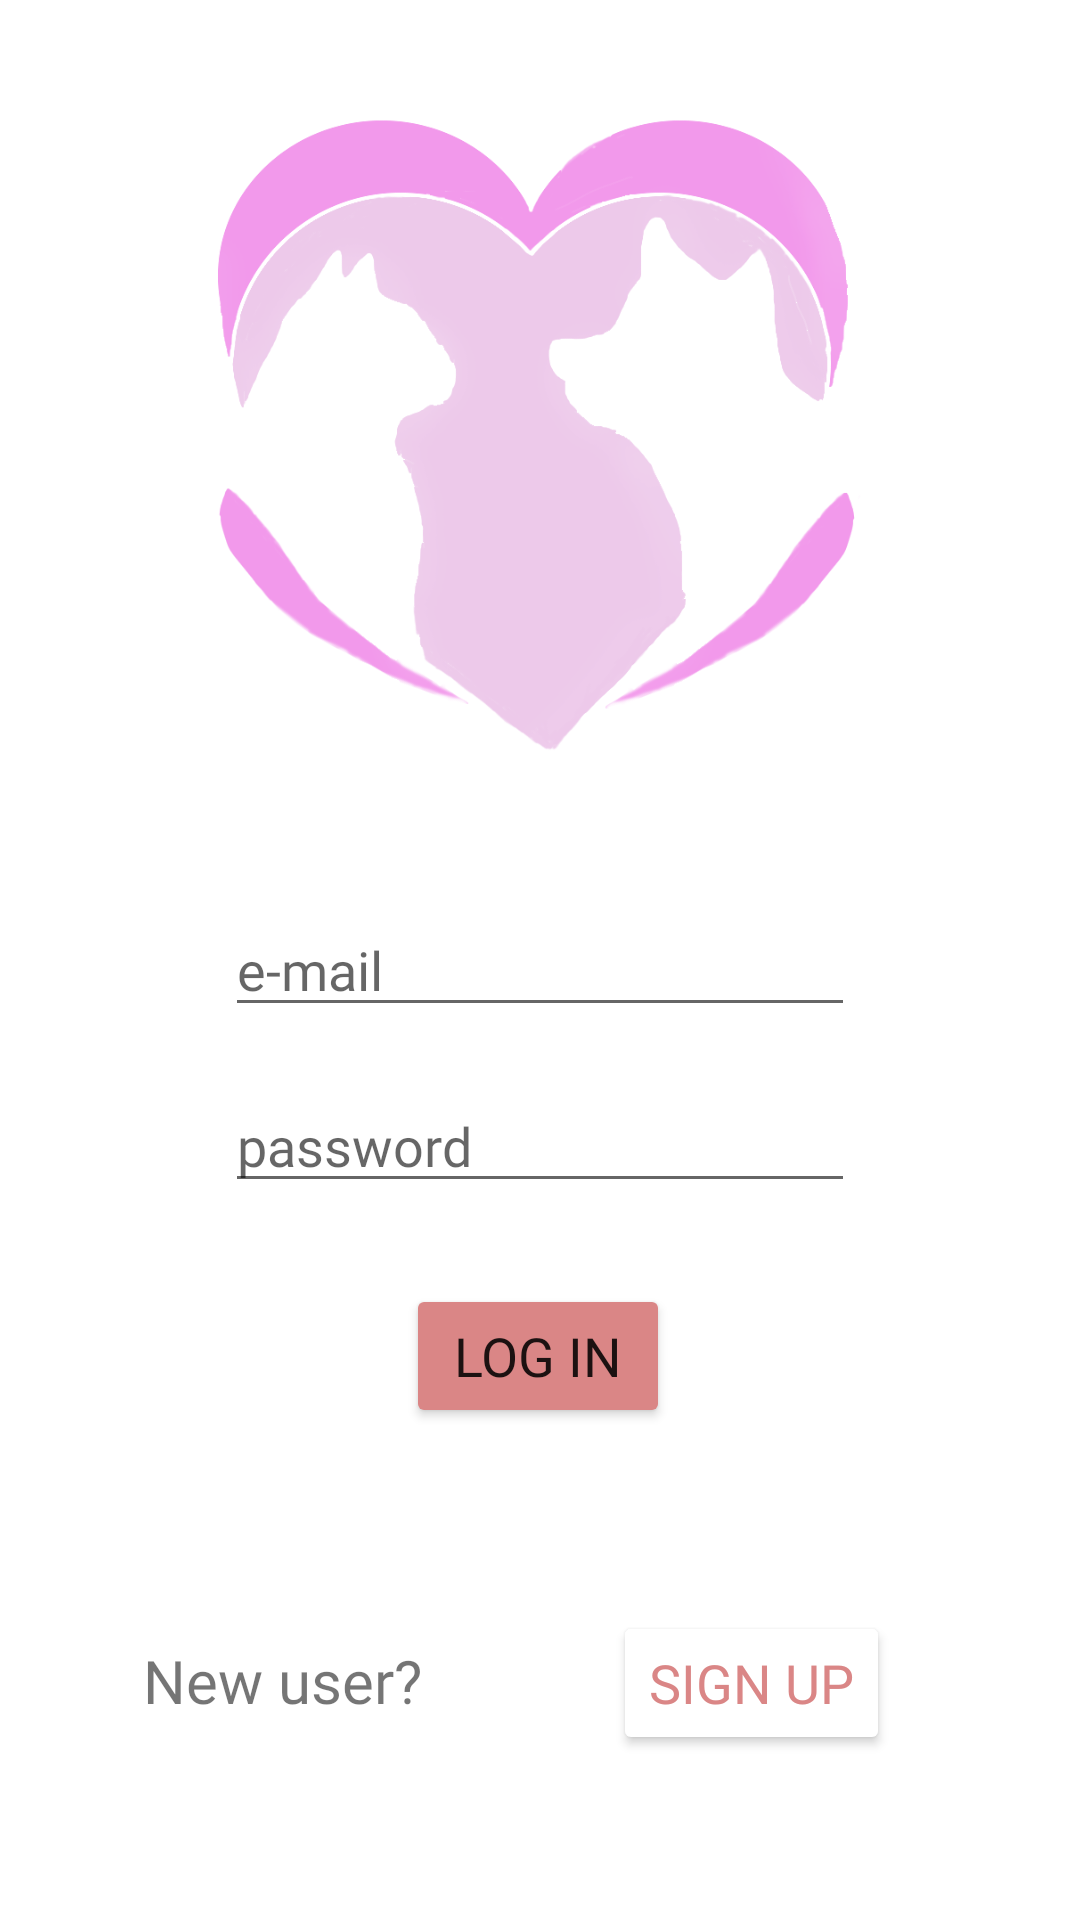

Write the Android layout XML for this screen, with the resource values it uses.
<!-- AndroidManifest.xml: application theme Theme.PetCare -->
<!-- res/layout/activity_main.xml -->
<?xml version="1.0" encoding="utf-8"?>
<androidx.constraintlayout.widget.ConstraintLayout
    xmlns:android="http://schemas.android.com/apk/res/android"
    xmlns:app="http://schemas.android.com/apk/res-auto"
    xmlns:tools="http://schemas.android.com/tools"
    android:layout_width="match_parent"
    android:layout_height="match_parent"
    >

    <Button
        android:id="@+id/sign_up"
        android:layout_width="wrap_content"
        android:layout_height="wrap_content"
        android:backgroundTint="#FFFFFF"
        android:fontFamily="@font/autour_one"
        android:text="SIGN UP"
        android:textColor="#DA8686"
        android:textSize="18sp"
        app:layout_constraintBottom_toBottomOf="parent"
        app:layout_constraintEnd_toEndOf="parent"
        app:layout_constraintHorizontal_bias="0.763"
        app:layout_constraintStart_toStartOf="parent"
        app:layout_constraintTop_toTopOf="parent"
        app:layout_constraintVertical_bias="0.907" />

    <Button
        android:id="@+id/log_in"
        android:layout_width="wrap_content"
        android:layout_height="wrap_content"
        android:backgroundTint="#DA8686"
        android:fontFamily="@font/autour_one"
        android:text="LOG IN"
        android:textSize="18sp"
        app:layout_constraintBottom_toBottomOf="parent"
        app:layout_constraintEnd_toEndOf="parent"
        app:layout_constraintHorizontal_bias="0.497"
        app:layout_constraintStart_toStartOf="parent"
        app:layout_constraintTop_toTopOf="parent"
        app:layout_constraintVertical_bias="0.723" />

    <ImageView
        android:id="@+id/imageView5"
        android:layout_width="wrap_content"
        android:layout_height="275dp"
        app:layout_constraintBottom_toBottomOf="parent"
        app:layout_constraintEnd_toEndOf="parent"
        app:layout_constraintHorizontal_bias="0.316"
        app:layout_constraintStart_toStartOf="parent"
        app:layout_constraintTop_toTopOf="parent"
        app:layout_constraintVertical_bias="0.009"
        app:srcCompat="@drawable/logo_pierwotne" />

    <EditText
        android:id="@+id/login_password"
        android:layout_width="wrap_content"
        android:layout_height="wrap_content"
        android:ems="10"
        android:fontFamily="@font/autour_one"
        android:hint="password"
        android:inputType="textPassword"
        app:layout_constraintBottom_toBottomOf="parent"
        app:layout_constraintEnd_toEndOf="parent"
        app:layout_constraintStart_toStartOf="parent"
        app:layout_constraintTop_toTopOf="parent"
        app:layout_constraintVertical_bias="0.601" />

    <EditText
        android:id="@+id/login_email"
        android:layout_width="wrap_content"
        android:layout_height="wrap_content"
        android:ems="10"
        android:fontFamily="@font/autour_one"
        android:hint="e-mail"
        android:inputType="textEmailAddress"
        app:layout_constraintBottom_toBottomOf="parent"
        app:layout_constraintEnd_toEndOf="parent"
        app:layout_constraintStart_toStartOf="parent"
        app:layout_constraintTop_toTopOf="@+id/imageView5" />

    <TextView
        android:id="@+id/textView8"
        android:layout_width="wrap_content"
        android:layout_height="wrap_content"
        android:fontFamily="@font/autour_one"
        android:text="New user?"
        android:textSize="20sp"
        app:layout_constraintBottom_toBottomOf="parent"
        app:layout_constraintEnd_toEndOf="parent"
        app:layout_constraintHorizontal_bias="0.179"
        app:layout_constraintStart_toStartOf="parent"
        app:layout_constraintTop_toTopOf="parent"
        app:layout_constraintVertical_bias="0.892" />
</androidx.constraintlayout.widget.ConstraintLayout>
<!-- resources referenced by this layout -->
<resources>
  <!-- drawable logo_pierwotne: png bitmap (drawable, 74052 bytes) -->
  <style name="Theme.PetCare" parent="Theme.MaterialComponents.DayNight.NoActionBar">
          
          <item name="colorPrimary">@color/peach</item>
          <item name="colorOnPrimary">@color/white</item>
          
          <item name="colorSecondary">@color/peach</item>
          <item name="colorSecondaryVariant">@color/teal_700</item>
          <item name="colorOnSecondary">@color/black</item>
          
          <item name="android:statusBarColor" tools:targetApi="l">?attr/colorPrimary</item>
          
      </style>
  <color name="peach">#DA8686</color>
  <color name="white">#FFFFFFFF</color>
  <color name="teal_700">#FF018786</color>
  <color name="black">#FF000000</color>
</resources>
